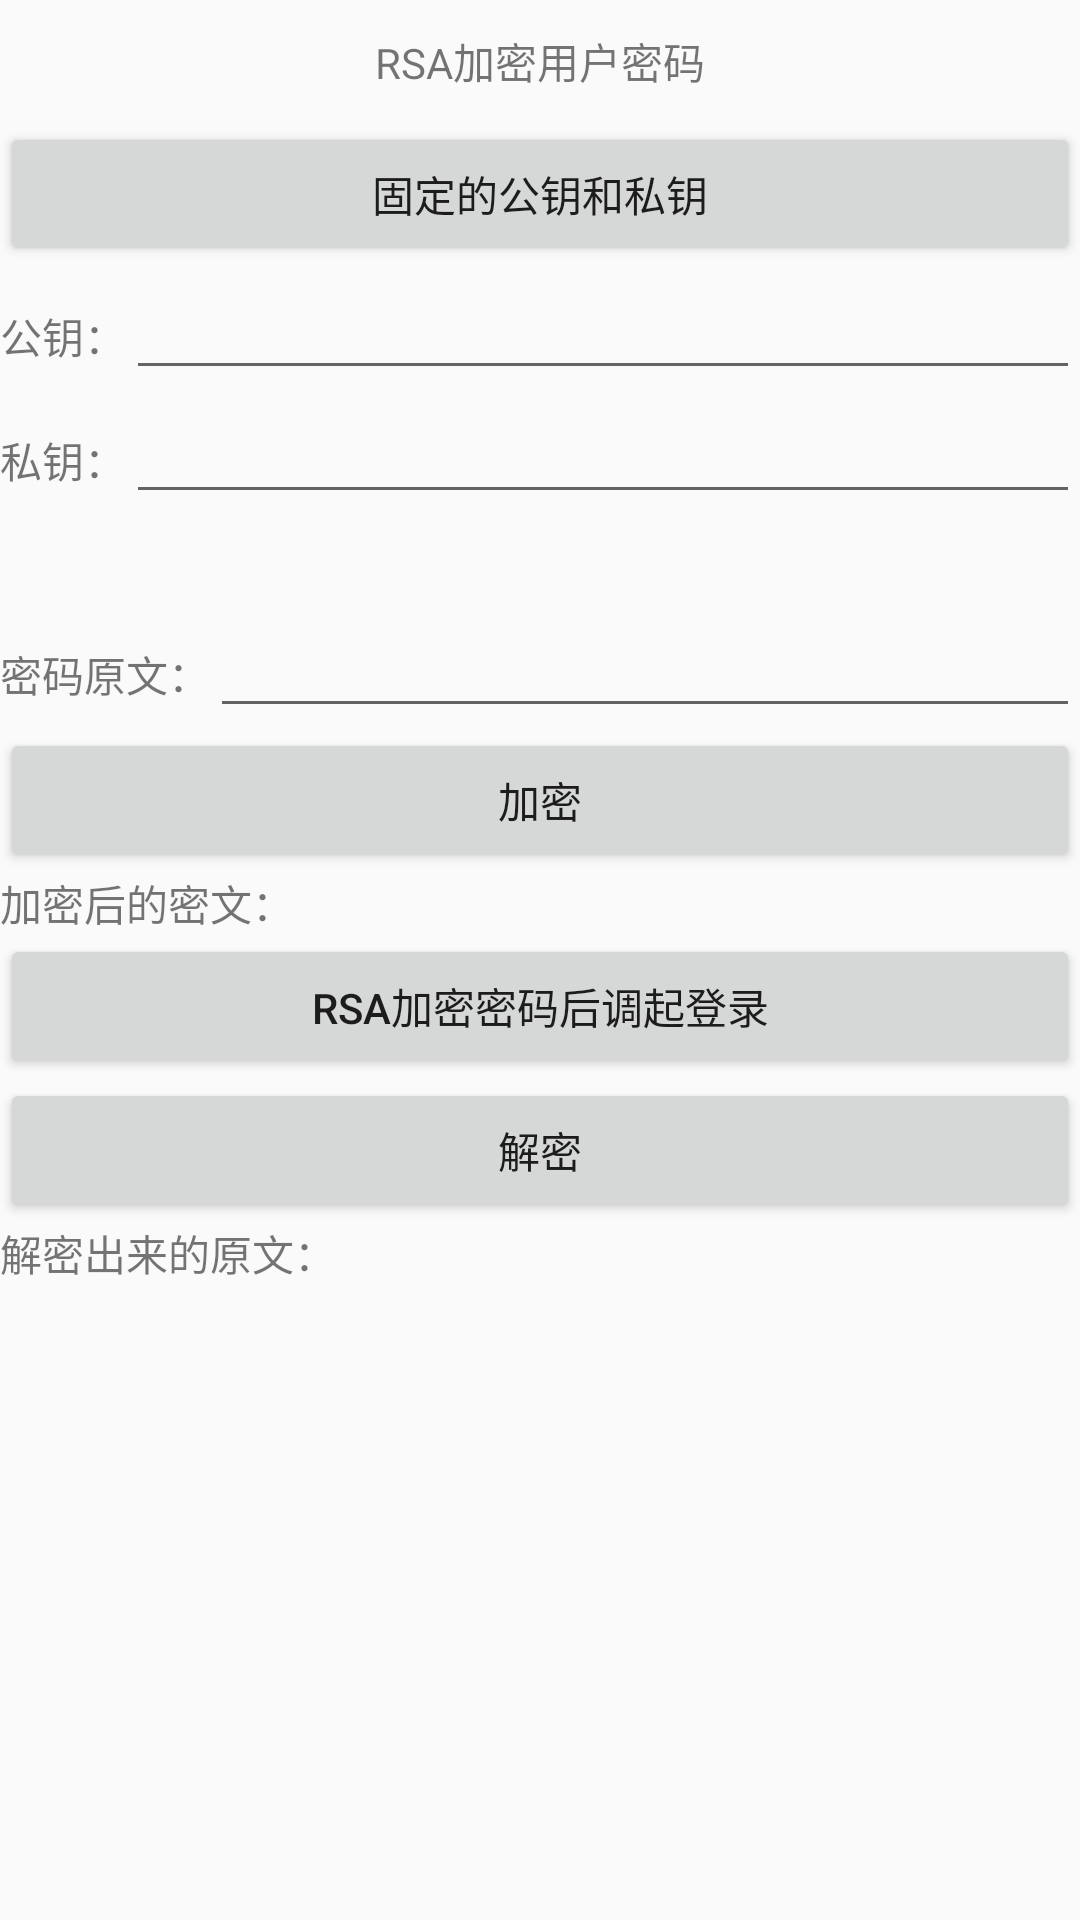

Reconstruct the res/layout file that produces this screen, plus the resources it refers to.
<!-- AndroidManifest.xml: application theme AppTheme -->
<!-- res/layout/activity_rsaencryption_password.xml -->
<?xml version="1.0" encoding="utf-8"?>
<ScrollView xmlns:android="http://schemas.android.com/apk/res/android"
    android:layout_width="match_parent"
    android:layout_height="match_parent"
    android:paddingBottom="50dp">

    <LinearLayout
        android:layout_width="match_parent"
        android:layout_height="match_parent"
        android:orientation="vertical">

        <TextView
            android:layout_width="fill_parent"
            android:layout_height="wrap_content"
            android:layout_margin="10dp"
            android:gravity="center"
            android:text="@string/rsa_encryption_password" />

        <Button
            android:id="@+id/btn_generate_public_private_keys"
            android:layout_width="fill_parent"
            android:layout_height="wrap_content"
            android:text="@string/is_public_private_keys" />

        <LinearLayout
            android:layout_width="fill_parent"
            android:layout_height="wrap_content"
            android:orientation="horizontal">

            <TextView
                android:layout_width="wrap_content"
                android:layout_height="wrap_content"
                android:text="@string/public_key" />

            <EditText
                android:id="@+id/et_public_key"
                android:layout_width="fill_parent"
                android:layout_height="wrap_content" />
        </LinearLayout>

        <LinearLayout
            android:layout_width="fill_parent"
            android:layout_height="wrap_content"
            android:orientation="horizontal">

            <TextView
                android:layout_width="wrap_content"
                android:layout_height="wrap_content"
                android:text="@string/private_key" />

            <EditText
                android:id="@+id/et_private_key"
                android:layout_width="fill_parent"
                android:layout_height="wrap_content" />
        </LinearLayout>


        <LinearLayout

            android:layout_width="fill_parent"
            android:layout_height="wrap_content"
            android:layout_marginTop="30dp"
            android:orientation="horizontal">

            <TextView
                android:layout_width="wrap_content"
                android:layout_height="wrap_content"
                android:text="@string/password_original" />

            <EditText
                android:id="@+id/et_original"
                android:layout_width="fill_parent"
                android:layout_height="wrap_content" />
        </LinearLayout>

        <Button
            android:id="@+id/btn_encryption"
            android:layout_width="fill_parent"
            android:layout_height="wrap_content"
            android:text="@string/encryption" />

        <TextView
            android:id="@+id/tv_encrypted_ciphertext"
            android:layout_width="fill_parent"
            android:layout_height="wrap_content"
            android:text="@string/encrypted_ciphertext" />
        <Button
            android:id="@+id/btn_rsa_encry_password_login"
            android:layout_width="fill_parent"
            android:layout_height="wrap_content"
            android:text="@string/rsa_encry_password_login" />

        <Button
            android:id="@+id/btn_decrypted"
            android:layout_width="fill_parent"
            android:layout_height="wrap_content"
            android:text="@string/decrypted" />

        <TextView
            android:id="@+id/tv_decrypted_out_original"
            android:layout_width="fill_parent"
            android:layout_height="wrap_content"
            android:text="@string/decrypted_out_original" />


    </LinearLayout>
</ScrollView>
<!-- resources referenced by this layout -->
<resources>
  <string name="decrypted">解密</string>
  <string name="decrypted_out_original">解密出来的原文：</string>
  <string name="encrypted_ciphertext">加密后的密文：</string>
  <string name="encryption">加密</string>
  <string name="is_public_private_keys">固定的公钥和私钥</string>
  <string name="password_original">密码原文：</string>
  <string name="private_key">私钥：</string>
  <string name="public_key">公钥：</string>
  <string name="rsa_encry_password_login">RSA加密密码后调起登录</string>
  <string name="rsa_encryption_password">RSA加密用户密码</string>
  <style name="AppTheme" parent="Theme.AppCompat.Light.DarkActionBar">
          
          <item name="colorPrimary">@color/colorPrimary</item>
          <item name="colorPrimaryDark">@color/colorPrimaryDark</item>
          <item name="colorAccent">@color/colorAccent</item>
      </style>
  <!-- not gathered from this repository: default colours our renderer supplied (Android Studio template values) -->
  <color name="colorPrimary">#FF6200EE</color>
  <color name="colorPrimaryDark">#FF3700B3</color>
  <color name="colorAccent">#FF03DAC5</color>
</resources>
